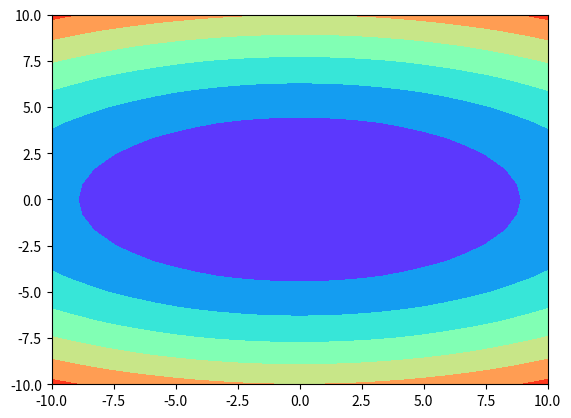

Here is the Python script that generated this plot: (Note: this script raises an exception after producing the figure.)
import numpy as np

def compute_reciprocals(values):
    output = np.empty(len(values))
    for i in range(len(values)):
        output[i] = 1.0 / values[i]
    return output


big_array = np.random.randint(1, 100, size=1_000_000)


%%timeit
compute_reciprocals(big_array)


%%timeit
1.0 / big_array


a = np.array([1, 2, 3])
print(a.ndim)  # 一维数组。
print(a.shape)  # `axis 0` 的长度为 3。

b = np.array([[1, 2, 3], [4, 5, 6]])
print(b.ndim)  # 二维数组。
print(b.shape)  # `axis 0` 的长度为 2，`axis 1` 的长度为 3，即 2 行 3 列。

c = np.array([[[1, 2, 3], [4, 5, 6]]])
print(c.ndim)  # 三维数组。
print(c.shape)  # `axis 0` 的长度为 1，`axis 1` 的长度为 2，`axis 2` 的长度为 3，即 1 层 2 行 3 列。


import numpy as np
#np是引入模块的别名
#尽管别名可以省略或更改，建议使用上述约定的别名


# list to ndarray
x = np.array([1, 2, 3, 4, 5])
print(x)

# tuple to ndarray
x = np.array((1, 2, 3, 4, 5))
print(x)

# mix
x = np.array([[1, 2], [3, 4], (5, 6)])
print(x)


# 区间[1, 11), start = 1, stop = 11, step = 1
np.arange(1, 11, dtype='float')


# 包含stop
# 区间[1, 10], start=1, stop=10, n=10, step = (stop - start) / (n-1)
print(np.linspace(1, 10, 6, endpoint=True))
print(np.linspace(1, 10, 6, endpoint=False))


# 不包含stop
# 区间[1, 10), start=1, stop=10, n=10, step = (stop - start) / n
np.linspace(1, 11, 10, endpoint=False)


np.zeros(1)


# 2x3矩阵, shape用元组(2, 3)表示, 不能写成 np.zeros(2, 3)
print(np.zeros([2, 3]))
print(np.zeros((2, 3)))


a = np.array([1, 2, 3])
# a.ndim == len(reps)
print(np.tile(a, 2))

# a.ndim < len(reps), a被升维为(1, 3), 返回结果为(2, 6)
print(np.tile(a, (2, 2)))

# a.ndim < len(reps), a被升维为(1, 1, 3)，返回结果为(2, 1, 6)
print(np.tile(a, (2, 1, 2)))

b = np.array([[1, 2], [3, 4]])
# b.ndim > len(reps), reps被作为(1, 2)处理，返回结果为(2, 4)
print(np.tile(b, 2))

# b.ndim == len(reps), 返回结果为(4, 2)
print(np.tile(b, (2, 1)))

# c.ndim < len(reps)，c被升维为(1, 4), 返回结果为(4, 4)
c = np.array([1, 2, 3, 4])
print(np.tile(c, (4, 1)))


a = [1, 2, 3]
# Repeat whole of 'a' two times
# 单位是矩阵本身
print('Tile:   ', np.tile(a, 2))

# Repeat each element of 'a' two times
# 单位是矩阵中的每个item
print('Repeat: ', np.repeat(a, 2))


a = np.arange(24)
print(a)


print(a.reshape(2, 3, 4))


a.resize(2, 3, 4)
print(a)


a.swapaxes(0, 1)


a = np.array([(1, 2, 3, 4), (3, 1, 4, 2)])
b = a.flatten()
print(a)
print(b)


a = np.array([(1, 2, 3, 4), (3, 1, 4, 2)])
b = a.ravel()
print(a)
print(b)


a = np.arange(2*3*4).reshape(2, 3, 4) # 2x3x4
print(a)


b = a.swapaxes(0, 2) # 4x3x2
print(b)


# Create a float 2d array
list2d = [[0, 1, 2],[3, 4, 5],[6, 7, 8]]
arr2d_f = np.array(list2d, dtype=np.float32)
print(arr2d_f)
print(arr2d_f.dtype)


# Convert to 'int' datatype
print(arr2d_f)
arr2d_i = arr2d_f.astype('int')

print(arr2d_i)
print(arr2d_i.dtype)


# Convert to int then to str datatype
arr2d_s = arr2d_f.astype('int').astype('str')
print(arr2d_s)


# Create a boolean array
arr2d_b = np.array([1, 0, 10, -1, None, False, ''], dtype='bool')
print(arr2d_b)


arr1d_obj = np.array([1, 'a'], dtype='object')
print(type(arr1d_obj))
print(arr1d_obj)


print(type(arr1d_obj.tolist()))


a = np.arange(1, 6)
b = a[2:4]
print(a, b)
b[0] = 10
print(a, b)


a = np.arange(1, 6)
b = a[[2, 3]]
print(a, b)
b[0] = 10
print(a, b)


a = np.array([1.0, 2.0, 3.0])
b = np.array([2.0, 2.0, 2.0])
print(a*b)


a = np.array([1.0, 2.0, 3.0])
b = 2.0
print(a*b) # 可以想象b自动扩充为[2.0, 2.0, 2.0]


a = np.arange(1, 16).reshape([3, 5])
print(a)
print(a.shape, a.ndim)
b = np.array([2, 3, 4, 5, 6])
print(b)
print(b.shape, b.ndim)
print(a + b)


A = np.zeros((2, 3, 4))
B = np.zeros((3, 1))
print((A+B).shape)  # 输出：(2, 3, 4)

A = np.zeros((2, 3, 4))
B = np.zeros((2, 1, 4))
print((A+B).shape)  # 输出：(2, 3, 4)

A = np.zeros((1))
B = np.zeros((3, 4))
print((A+B).shape)  # 输出(3, 4)


a = np.arange(24).reshape((2, 3, 4))
print("a:\n", a)

print("a+1:\n", a + 1)


a = np.arange(1, 5)
b = np.arange(4, 8).reshape(4, 1)
print(a)
print(b)
print(a + b)


x = np.array([3, 1, -3], dtype=np.float32)
print(x)
print(np.exp(x))
print(np.exp(x) / sum(np.exp(x)))


a = np.array([1, 2, 3])
print(a.max())
print(np.max(a))
print(np.percentile(a, q=[0, 25, 50, 75, 100]))


a = np.arange(1, 13).reshape(3, 4)
b = np.arange(1, 9).reshape(2, 4)
c = np.arange(1, 7).reshape(3, 2)
print(np.hstack((a, c)))
print(np.concatenate((a, c), axis=1))
print(np.vstack((a, b)))
print(np.concatenate((a, b), axis=0))


a = np.arange(1, 13).reshape(3, 4)
b = np.array([1, 2, 3, 4])
c = np.array([1, 3, 5])
print(np.vstack((a, b)))
print(np.hstack((a, c[:,None])))
print(np.hstack((a, c.reshape(-1, 1))))
print(np.column_stack((a, c)))


a = np.arange(1, 7).reshape(2, 3)
b = np.arange(7, 13).reshape(2, 3)
print("a: ")
print(a)
print("b:")
print(b)
print("a+b axis 0:")
print(np.stack((a, b)))     # 增加第一个维度（axis0，之后的axis向后顺延：0—>1, 1—>2）
print("a+b axis 1:")
print(np.stack((a, b), axis=1))     # 增加第二个维度（axis1，之后的axis向后顺延, 1—>2）
print("a+b axis 2:")
# 增加第三个维度（axis2，和axis=-1的效果一样，原来的axis0和axis1保持不变）
print(np.stack((a, b), axis=2))


print(np.r_[a, b])  # 垂直拼接，沿着列的方向，对行进行拼接
print(np.c_[a, b])  # 水平拼接，沿着行的方向，对列进行拼接


a = np.array([[1, 2, 3], [4, 5, 6]])
b = np.array([[7, 8, 9], [11, 12, 13]])
print(np.append(a, b))    # 先ravel扁平化再拼接，所以返回值为一个1维数组
print(np.append(a, b, axis=0))     # 沿第一个轴拼接，这里为行的方向
print(np.append(a, b, axis=1))     # 沿第二个轴拼接，这里为列的方向


a = np.arange(1, 16).reshape(3, -1)
np.pad(a, 1, mode='edge')


m = 2
n = 3
a = np.zeros((m, n))
for i in range(m):
    for j in range(n):
        a[i, j] = j - i
print(a)


print(np.array([j - i for i in range(m) for j in range(n) ]).reshape(m, n))


print(np.arange(n) - np.arange(m).reshape(-1, 1))


i, j = np.meshgrid(np.arange(m), np.arange(n), indexing='ij')
print(j-i)


def f(x):
    return x**2 + x + 1

x = [1, 2, 3, 4, 5]
print(list(map(f, x)))


print(np.vectorize(f)(x).tolist())


print(np.vectorize(lambda x:x**2 + x + 1)(x).tolist())


def f(x):
    if x < 0:
        return 1 + x
    else:
        return 1 - x

x = [-1, -2, 0, 1, 2]
print(list(map(f, x)))


print(np.vectorize(f)(x).tolist())


x = np.array([-1, -2, 0, 1, 2])
np.where(x >= 0, 1-x, 1+x)


x = np.array([-1, -2, 0, 1, 2])
np.select([x >= 0, x < 0], [1-x, 1+x], x)


x = np.array([-1, -2, 0, 1, 2])

np.piecewise(x, [x >= 0, x < 0], [lambda x:1-x, lambda x:1+x])


a = np.array([[1, 2, 3, 4], [5, 6, 7, 8], [9, 10, 11, 12]])
row_diff = np.zeros(a.shape[0])
col_diff = np.zeros(a.shape[1])
for i in range(a.shape[0]):
    row_diff[i] = a[i, :].max() - a[i, :].min()

for j in range(a.shape[1]):
    col_diff[j] = a[:, j].max() - a[:, j].min()

print(row_diff)
print(col_diff)


print(np.apply_along_axis(lambda x:x.max()-x.min(), axis=1, arr=a))
print(np.apply_along_axis(lambda x:x.max()-x.min(), axis=0, arr=a))


a = np.array([[2, 1], [1, 6], [1, 7], [7, 1], [9, 4]])
p = np.array([3, 3])
eps = 5

sp = np.zeros_like(p)
cnts = 0
for pi in a:
    if np.linalg.norm(pi - p) <= eps:
        sp += pi
        cnts += 1

print(sp / cnts)


a = np.array([[2, 1], [1, 6], [1, 7], [7, 1], [9, 4]])
p = np.array([3, 3])
eps = 5
a[np.linalg.norm(a - p, axis=1) <= eps, :].mean(axis=0)


def multi_gaussian(X, mu, sigma):
    def gaussian(x):
        return (1.0 / np.sqrt((2*np.pi)**sigma.shape[0] * np.linalg.det(sigma))) * np.exp(-0.5 * (x - mu) @ np.linalg.pinv(sigma) @ (x - mu).T)
    return np.apply_along_axis(gaussian, axis=1, arr=X)

X = np.array([[2, 1], [1, 3],[3, 3]])

mu = np.array([0, 0])
sigma = np.array([[1, 0], [0, 1]])
print(multi_gaussian(X, mu, sigma))


x = np.linspace(1, 10, 5)
y = np.linspace(1, 10, 10)
xx, yy = np.meshgrid(x, y)
print(xx)
print(yy)


i, j = np.meshgrid(np.arange(2), np.arange(3))
print(i)
print(j)


i, j = np.meshgrid(np.arange(3), np.arange(2), indexing='ij')
print(i)
print(j)


i, j = np.indices((3, 2))
print(i)
print(j)


a = np.arange(12).reshape(3, 4)
i, j = np.indices((2, 2))
print(a)
print(a[i, j])
print(a[:2, :2])  # 与上面等价
print(a[i+1, j+1])  # 适合提取固定尺寸的子数组


import matplotlib.pyplot as plt

x = np.linspace(-10, 10, 25)
y = np.linspace(-10, 10, 25)

xx, yy = np.meshgrid(x, y)
zz = xx ** 2 + 4 * yy ** 2

plt.contourf(xx, yy, zz, cmap="rainbow")


a = np.random.randint(0, 10, size=10)

print("Array: ", a)

idex_gt5 = np.where(a > 5)

print("Positions where value > 5: ", idex_gt5)  # 元组
print("Positions where value > 5: ", idex_gt5[0])  # 数组
print("Positions where value > 5: ", idex_gt5[0].tolist())  # 列表


print("items of values > 5: ", a.take(idex_gt5))


print(a)
print(np.where(a > 5, 1, 0))  # binarization to [0, 1]


print(a)
# Location of the max
print('Position of max value: ', np.argmax(a))
print('Max value is: ', a[np.argmax(a)])

# Location of the min
print('Position of min value: ', np.argmin(a))
print('Min value is: ', a[np.argmin(a)])


a = np.random.randint(1, 10, (3, 4))
print(a)
print(np.argmin(a)) # ravel index
np.unravel_index(np.argmin(a), a.shape) # unravel index


np.random.seed(88)
arr = np.random.randint(1, 6, size=[8, 4])
print(arr)


print(np.sort(arr, axis=0))


x = np.array([1, 10, 5, 2, 8, 9])
sort_index = np.argsort(x)
print('index positions of sorted array: \n')
print(sort_index)
print()
print('sorted array: \n')
print(x[sort_index])


print(arr)
print('The 1st column data of arr: \n')
print(arr[:, 0])
print()
sorted_index_1stcol = arr[:, 0].argsort()
print('The sorted index of 1st column: \n')
print(sorted_index_1stcol)


print('original arr is: \n')
print(arr)
print()
print('Sort arr by the result of sorted index of 1st column: \n')
print(arr[sorted_index_1stcol])


print(arr[sorted_index_1stcol[::-1]])


print('arr \n')
print(arr)
print()
print('arr[:, 1] \n')
print(arr[:, 1])
print()
print('arr[:, 0] \n')
print(arr[:, 0])
print()
lexsorted_index = np.lexsort((arr[:,0], arr[:, 1], arr[:, 3]))
print('lexsorted_index \n')
print(lexsorted_index)
print()
print('sort arr by lextsorted_index: \n')
print(arr[lexsorted_index])
print()
print(arr[lexsorted_index[::-1]])


# Define a scalar function
def foo(x):
    return x**2 if x % 2 == 1 else x / 2

# On a scalar
print('x = 10 returns ', foo(10))
print('x = 11 returns ', foo(11))


# On a vector, doesn't work
print('x = [10, 11, 12] returns ', foo([10, 11, 12]))  # Error


foo_v = np.vectorize(foo, otypes=[float])

print('x = [10, 11, 12] returns ', foo_v([10, 11, 12]))
print('x = [[10, 11, 12], [1, 2, 3]] returns ', foo_v([[10, 11, 12], [1, 2, 3]]))


a = np.random.randint(1, 10, size=(4, 5))
print(a)
# Apply along the rows
print('基于行轴, 所以数组成员为4个: ',
      np.apply_along_axis(lambda x : x.max() - x.min(), axis=1, arr=a))

# Apply along the columns
print('基于列轴, 所以数组成员为10个: ',
      np.apply_along_axis(lambda x : x.max() - x.min(), axis=0, arr=a))


x = np.arange(0, 10)
print(x)
print(np.piecewise(x, [x < 4, x >= 6], [-1, 1]))
print(np.piecewise(x, [x < 4, x >= 6], [lambda x:x**2, lambda x:x*100]))


bins = np.array(range(-99, 102, 3))
a = np.digitize(-98, bins)  # a=1
b = np.digitize(68, bins)  # b=56
print(a)
print(b)


print(x)
# Cap all elements of x to lie between 3 and 8
print(np.clip(x, 3, 8))
